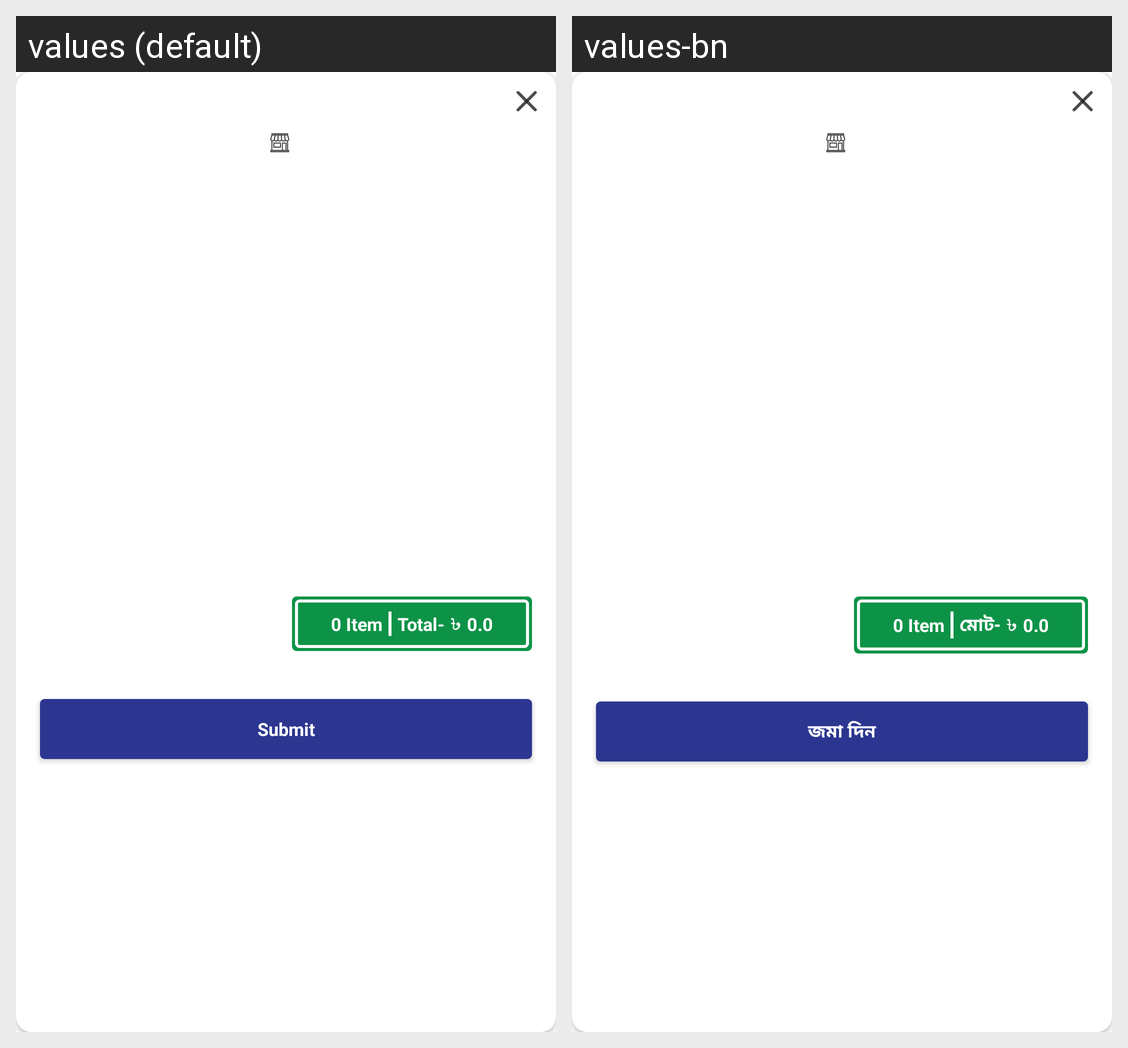

This grid shows one Android layout under two languages. Give, for every string resource on the screen, its name, the default text and each shown locale's text.
Android screen res/layout/popup_order_status_update.xml rendered under 2 locales, left to right: values (default), values-bn. Device: Nexus 5 (rendered at 1080×1920; each locale shown at half size, 540×960, under a caption strip naming it); theme Theme.CNLApp.
Strings drawn on this screen, with the default value and each locale's value (text and hints the layout hard-codes, and strings that could not be matched under every locale, appear in the picture but are not listed):

total
  values: Total-
  values-bn: মোট-

submit
  values: Submit
  values-bn: জমা দিন
